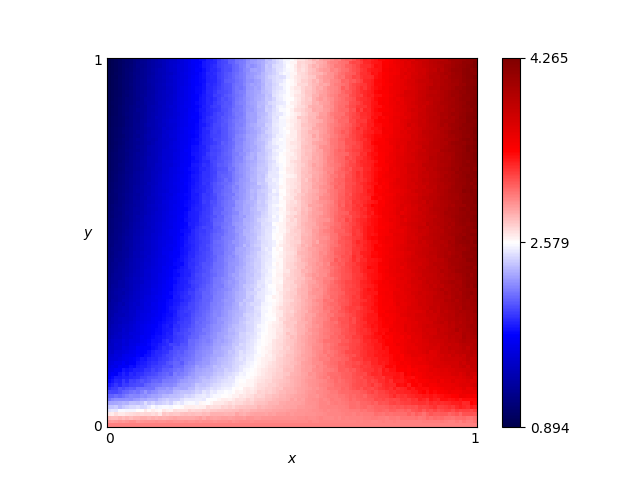

The table this chart was drawn from, first rows:
x, y, score
0.46, 0.76, 2.501
0.54, 0.86, 2.776
0.16, 0.19, 1.962
0.61, 0.18, 3.059
0.82, 0.41, 3.642
0.72, 0.66, 3.361
0.63, 0.37, 3.102
0.41, 0.28, 2.512
0.16, 0.44, 1.678
0.8, 0.33, 3.553
0.84, 0.23, 3.577
0.25, 0.48, 1.948
0.62, 0.7, 3.03
0.78, 0.28, 3.508
0.03, 0.68, 1.12
0.57, 0.0, 3.0
0.69, 0.37, 3.272
0.46, 0.05, 2.856
0.65, 0.03, 3.002
0.56, 0.8, 2.831
0.28, 0.44, 2.036
0.65, 0.0, 3.0
0.57, 0.1, 2.931
0.44, 0.29, 2.567
0.63, 0.49, 3.092
0.26, 0.03, 2.804
0.92, 0.27, 3.812
0.69, 0.35, 3.279
0.79, 0.78, 3.569
0.3, 0.26, 2.217
0.98, 0.54, 4.129
0.25, 0.62, 1.874
0.55, 0.43, 2.86
0.19, 0.06, 2.531
0.14, 0.65, 1.504
0.09, 0.65, 1.33
0.92, 1.0, 3.931
0.51, 0.43, 2.733
0.36, 0.66, 2.231
0.33, 0.92, 2.026
0.01, 0.93, 0.9513
0.25, 0.81, 1.814
0.9, 0.46, 3.91
0.3, 0.12, 2.445
0.87, 0.59, 3.796
0.8, 0.75, 3.579
0.93, 0.2, 3.779
0.34, 0.41, 2.271
0.05, 0.48, 1.274
0.9, 0.12, 3.571
0.59, 0.65, 2.961
0.72, 0.62, 3.403
0.29, 0.87, 1.938
0.02, 0.72, 1.065
0.8, 0.35, 3.57
0.09, 0.22, 1.705
0.05, 0.61, 1.222
0.49, 0.38, 2.71
0.62, 0.21, 3.09
0.79, 0.55, 3.58
... 10,141 more rows
